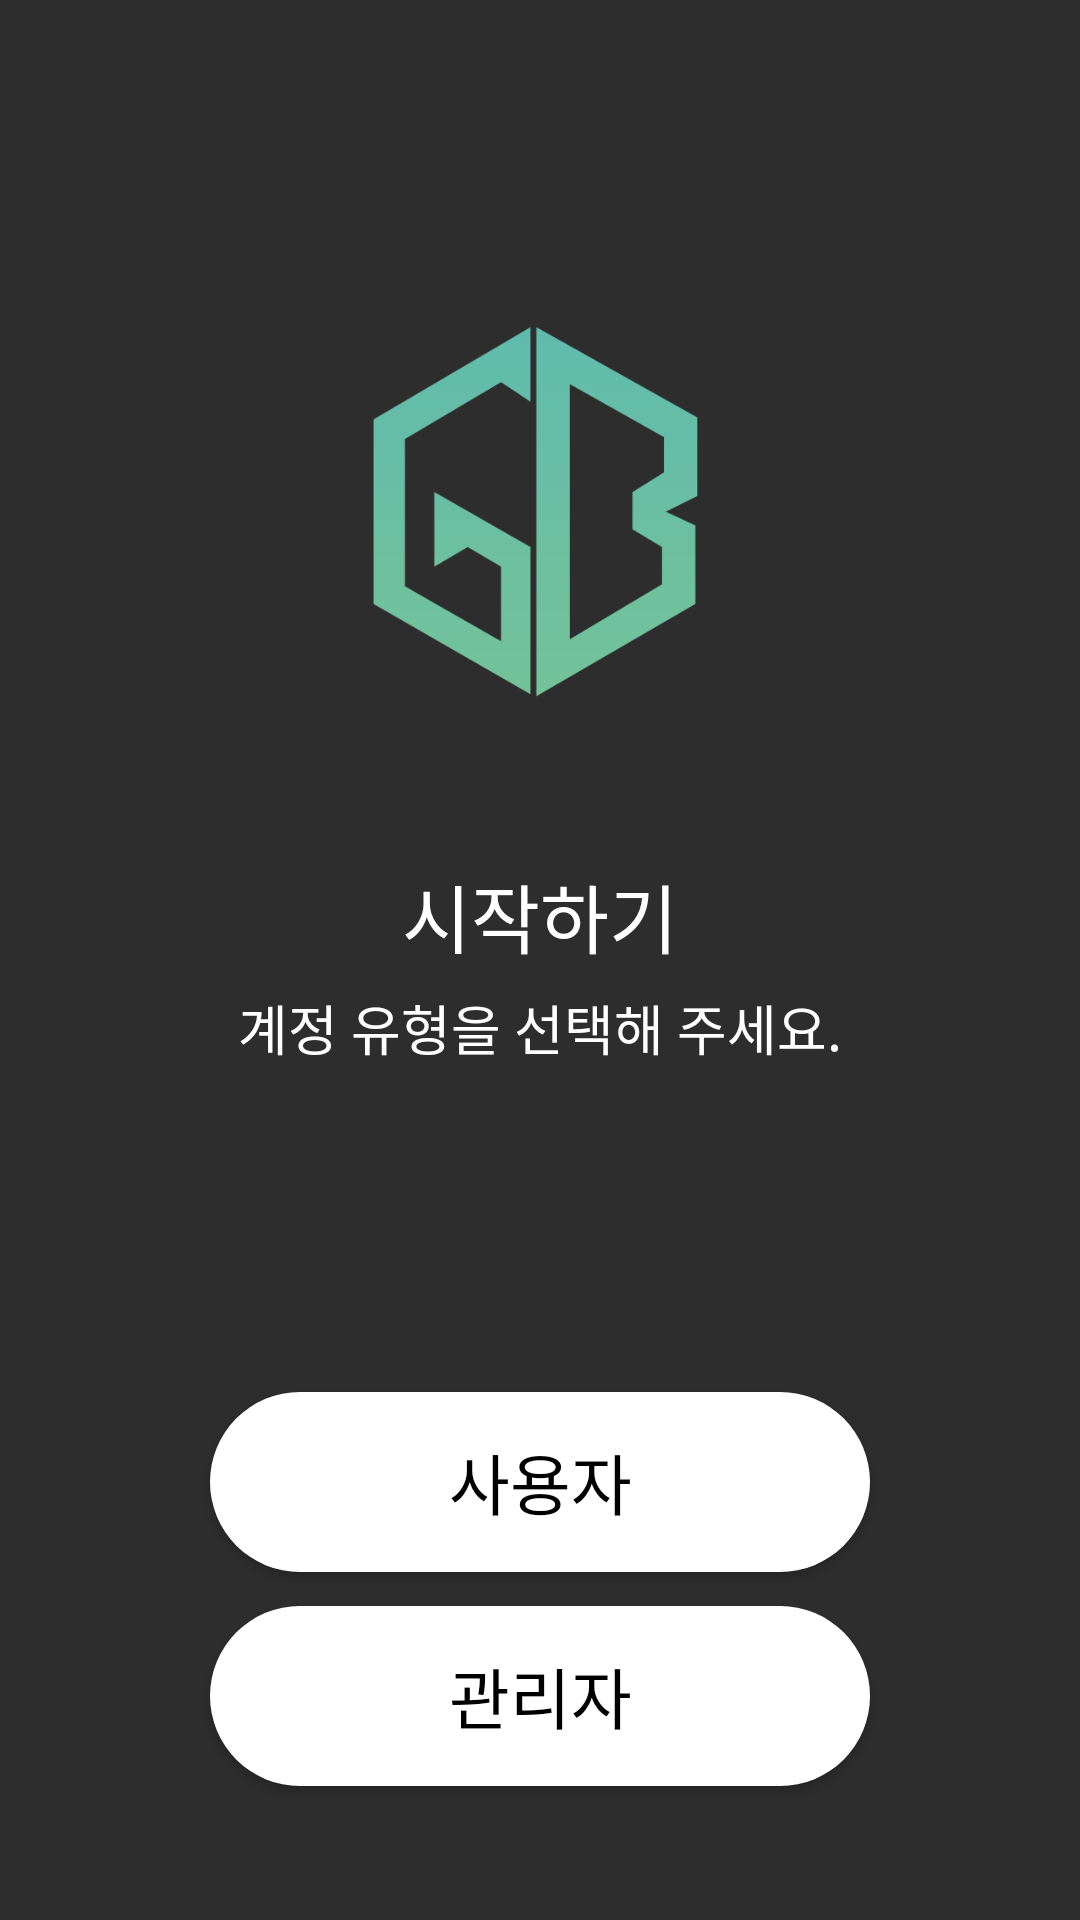

Layout XML and referenced resources for this Android screen:
<!-- AndroidManifest.xml: application theme Theme.GoldBlock -->
<!-- res/layout/choice_page.xml -->
<?xml version="1.0" encoding="utf-8"?>
<androidx.constraintlayout.widget.ConstraintLayout xmlns:android="http://schemas.android.com/apk/res/android"
    xmlns:app="http://schemas.android.com/apk/res-auto"
    xmlns:tools="http://schemas.android.com/tools"
    android:layout_width="match_parent"
    android:layout_height="match_parent"
    android:background="@color/init_color"
    tools:context=".ChoiceActivity">

    <ImageView
    android:id="@+id/main_icon"
    android:layout_width="150dp"
    android:layout_height="150dp"
    android:contentDescription="@string/main_icon"
    app:layout_constraintBottom_toBottomOf="parent"
    app:layout_constraintEnd_toEndOf="parent"
    app:layout_constraintStart_toStartOf="parent"
    app:layout_constraintTop_toTopOf="parent"
    app:layout_constraintVertical_bias="0.19999999"
    app:srcCompat="@drawable/main_icon" />

    <TextView
        android:id="@+id/main_name"
        android:layout_width="wrap_content"
        android:layout_height="wrap_content"
        android:text="@string/choice_name"
        android:textColor="@color/white"
        android:textSize="25sp"
        app:layout_constraintBottom_toBottomOf="parent"
        app:layout_constraintEnd_toEndOf="parent"
        app:layout_constraintStart_toStartOf="parent"
        app:layout_constraintTop_toBottomOf="@+id/main_icon"
        app:layout_constraintVertical_bias="0.110000014" />

    <TextView
        android:id="@+id/main_desc"
        android:layout_width="wrap_content"
        android:layout_height="wrap_content"
        android:text="@string/choice_desc"
        android:textColor="@color/white"
        android:textSize="18sp"
        app:layout_constraintBottom_toBottomOf="parent"
        app:layout_constraintEnd_toEndOf="parent"
        app:layout_constraintStart_toStartOf="parent"
        app:layout_constraintTop_toBottomOf="@+id/main_name"
        app:layout_constraintVertical_bias="0.021" />

    <Button
        android:id="@+id/button_user"
        android:layout_width="220dp"
        android:layout_height="60dp"
        android:background="@drawable/btn_main"
        android:text="@string/choice_user"
        android:textColor="@color/black"
        android:textSize="22sp"
        app:layout_constraintBottom_toBottomOf="parent"
        app:layout_constraintEnd_toEndOf="parent"
        app:layout_constraintStart_toStartOf="parent"
        app:layout_constraintTop_toBottomOf="@+id/main_desc"
        app:layout_constraintVertical_bias="0.483" />

    <Button
        android:id="@+id/button_admin"
        android:layout_width="220dp"
        android:layout_height="60dp"
        android:text="@string/choice_admin"
        android:textColor="@color/black"
        android:textSize="22sp"
        android:background="@drawable/btn_main"
        app:layout_constraintBottom_toBottomOf="parent"
        app:layout_constraintEnd_toEndOf="parent"
        app:layout_constraintStart_toStartOf="parent"
        app:layout_constraintTop_toBottomOf="@+id/button_user"
        app:layout_constraintVertical_bias="0.19999999" />


</androidx.constraintlayout.widget.ConstraintLayout>
<!-- resources referenced by this layout -->
<resources>
  <color name="black">#FF000000</color>
  <color name="init_color">#2D2D2D</color>
  <color name="white">#FFFFFFFF</color>
  <!-- drawable btn_main (drawable) -->
  <?xml version="1.0" encoding="utf-8"?>
  <shape xmlns:android="http://schemas.android.com/apk/res/android"
      android:padding="10dp"
      android:shape="rectangle" >
      <solid android:color="@color/white" />
      <corners
          android:bottomLeftRadius="80dp"
          android:bottomRightRadius="80dp"
          android:topLeftRadius="80dp"
          android:topRightRadius="80dp" />
  </shape>
  <!-- drawable main_icon: png bitmap (drawable, 11152 bytes) -->
  <string name="choice_admin">관리자</string>
  <string name="choice_desc">계정 유형을 선택해 주세요.</string>
  <string name="choice_name">시작하기</string>
  <string name="choice_user">사용자</string>
  <string name="main_icon">main_icon</string>
  <style name="Theme.GoldBlock" parent="Base.Theme.GoldBlock" />
  <style name="Base.Theme.GoldBlock" parent="Theme.AppCompat">
          
          
          <item name="windowNoTitle">true</item>
      </style>
</resources>
